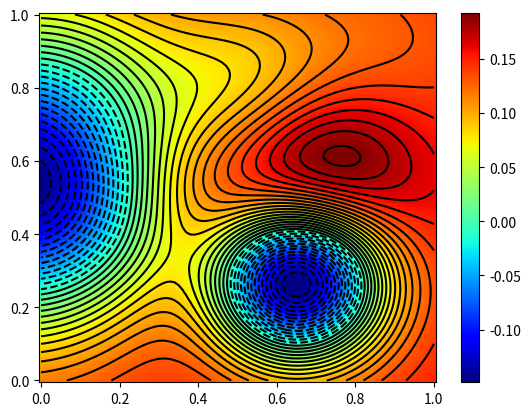
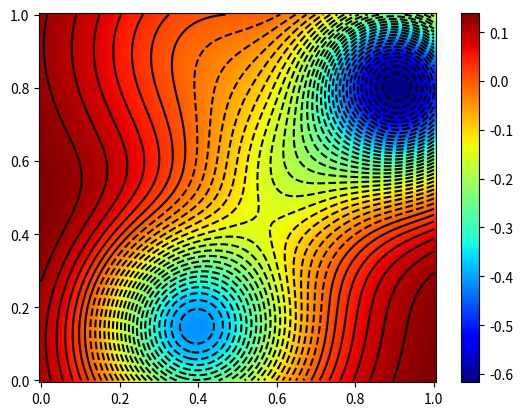
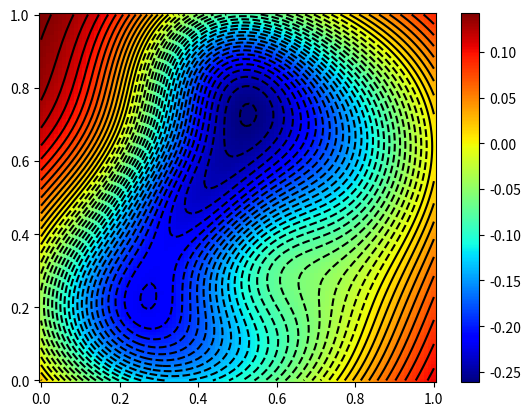
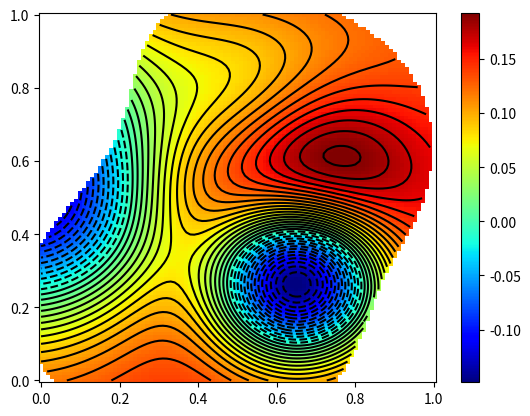
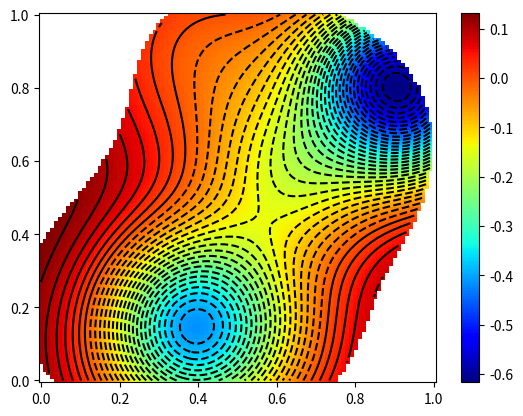

These figures' Python source, in order:
# -*- coding: utf-8 -*-
"""
test_problem.py
[redacted]
This code is released under the MIT License, see LICENSE.txt.

This Python code is for multi-objective Bayesian optimization (MBO) with/without constraint handling.
MBO part is based on MBO-EPBII-SRVA and MBO-EPBII published in the following articles:
・N. Namura, "Surrogate-Assisted Reference Vector Adaptation to Various Pareto Front Shapes 
  for Many-Objective Bayesian Optimization," IEEE Congress on Evolutionary Computation, 
  Krakow, Poland, pp.901-908, 2021.
・N. Namura, K. Shimoyama, and S. Obayashi, "Expected Improvement of Penalty-based Boundary 
  Intersection for Expensive Multiobjective Optimization," IEEE Transactions on Evolutionary 
  Computation, vol. 21, no. 6, pp. 898-913, 2017.
Please cite the article(s) if you use the code.
"""

import numpy as np
import matplotlib.pyplot as plt
from mpl_toolkits.mplot3d import Axes3D
from matplotlib import cm
import functools

#======================================================================
def sphere(x, nf=1, ng=0):
    x = np.array(x)
    f = np.dot(x,x)
    return f

#======================================================================
def DTLZ1(x, nf=3, ng=0):
    x = np.array(x)
    
    g = 100.0*(float(len(x[nf-1:])) + np.sum((x[nf-1:]-0.5)**2.0 - np.cos(20.0*np.pi*(x[nf-1:]-0.5))))
    f = np.full(nf, 0.5*(1.0+g))
    for i in range(nf):
        f[i] *= np.prod(x[:nf-i-1])
        if i > 0:
            f[i] *= 1.0-x[nf-i-1]
    
    return f

#======================================================================
def DTLZ2(x, nf=3, ng=0):
    x = np.array(x)
    
    g = np.sum((x[nf-1:] - 0.5)**2.0)
    f = np.full(nf, 1.0+g)
    for i in range(nf):
        f[i] *= np.prod(np.cos(0.5*np.pi*x[:nf-i-1]))
        if i > 0:
            f[i] *= np.sin(0.5*np.pi*x[nf-i-1])
    
    return f

#======================================================================
def DTLZ3(x, nf=3, ng=0):
    x = np.array(x)
    
    g = 100.0*(float(len(x[nf-1:])) + np.sum((x[nf-1:]-0.5)**2.0 - np.cos(20.0*np.pi*(x[nf-1:]-0.5))))
    f = np.full(nf, 1.0+g)
    for i in range(nf):
        f[i] *= np.prod(np.cos(0.5*np.pi*x[:nf-i-1]))
        if i > 0:
            f[i] *= np.sin(0.5*np.pi*x[nf-i-1])
    
    return f

#======================================================================
def DTLZ4(x, nf=3, ng=0):
    x = np.array(x)
    alpha = 100.0
    
    g = np.sum((x[nf-1:]-0.5)**2.0)
    f = np.full(nf, 1.0+g)
    for i in range(nf):
        f[i] *= np.prod(np.cos(0.5*np.pi*x[:nf-i-1]**alpha))
        if i > 0:
            f[i] *= np.sin(0.5*np.pi*x[nf-i-1]**alpha)
    
    return f

#======================================================================
def DTLZ5(x, nf=3, ng=0):
    x = np.array(x)
    
    g = np.sum((x[nf-1:]-0.5)**2.0)
    theta = 0.25*np.pi/(1.0 + g)*(1.0 + 2.0*g*x)
    theta[0] = 0.5*np.pi*x[0]
    f = np.full(nf, 1.0+g)
    for i in range(nf):
        f[i] *= np.prod(np.cos(theta[:nf-i-1]))
        if i > 0:
            f[i] *= np.sin(theta[nf-i-1])
    
    return f

#======================================================================
def DTLZ6(x, nf=3, ng=0):
    x = np.array(x)
    
    g = np.sum(x[nf-1:]**0.1)
    theta = 0.25*np.pi/(1.0 + g)*(1.0 + 2.0*g*x)
    theta[0] = 0.5*np.pi*x[0]
    f = np.full(nf, 1.0+g)
    for i in range(nf):
        f[i] *= np.prod(np.cos(theta[:nf-i-1]))
        if i > 0:
            f[i] *= np.sin(theta[nf-i-1])
    
    return f

#======================================================================
def DTLZ7(x, nf=3, ng=0):
    x = np.array(x)
    
    g = 1.0 + 9.0/float(len(x[nf-1:]))*np.sum(x[nf-1:])
    h = float(nf)
    f = np.zeros(nf)
    for i in range(nf-1):
        f[i] = x[i]
        h -= (1.0 + np.sin(3.0*np.pi*f[i]))*f[i]/(1.0 + g)
    f[-1] = (1.0 + g)*h
    
    return f

#======================================================================
def DTLZ2max1(x, nf=3, ng=0):
    x = np.array(x)
    
    g = np.sum(1.0 - 4.0*(x[nf-1:]-0.5)**2.0)/float(len(x[nf-1:]))
    f = np.full(nf, g)
    for i in range(nf):
        f[i] *= np.prod(np.cos(0.5*np.pi*x[:nf-i-1]))
        if i > 0:
            f[i] *= np.sin(0.5*np.pi*x[nf-i-1])
    
    return f

#======================================================================
def DTLZ2max2(x, nf=3, ng=0):
    x = np.array(x)
    x[:nf-1] = 0.25 + 0.5*x[:nf-1]
    
    g = np.sum(1.0 - 4.0*(x[nf-1:]-0.5)**2.0)/float(len(x[nf-1:]))
    f = np.full(nf, g)
    for i in range(nf):
        f[i] *= np.prod(np.cos(0.5*np.pi*x[:nf-i-1]))
        if i > 0:
            f[i] *= np.sin(0.5*np.pi*x[nf-i-1])
    
    return f

#======================================================================
def DTLZ2max3(x, nf=3, ng=0):
    x = np.array(x)
    x[:nf-1] = 0.25 + 0.5*x[:nf-1]
    
    g = np.sum(1.0 - (x[nf-1:]-0.5)**2.0 + (np.cos(4.0*np.pi*(x[nf-1:]-0.5))-1.0)/3.0)/float(len(x[nf-1:]))
    f = np.full(nf, g)
    for i in range(nf):
        f[i] *= np.prod(np.cos(0.5*np.pi*x[:nf-i-1]))
        if i > 0:
            f[i] *= np.sin(0.5*np.pi*x[nf-i-1])
    
    return f

#======================================================================
def ZDT1(x, nf=2, ng=0):
    x = np.array(x)
    f = np.zeros(2)
    f[0] = x[0]
    g = 1.0 + 9.0/float(len(x[1:]))*np.sum(x[1:])
    f[1] = g*(1.0 - np.sqrt(f[0]/g))
    
    return f

#======================================================================
def ZDT2(x, nf=2, ng=0):
    x = np.array(x)
    f = np.zeros(2)
    f[0] = x[0]
    g = 1.0 + 9.0/float(len(x[1:]))*np.sum(x[1:])
    f[1] = g*(1.0 - (f[0]/g)**2.0)
    
    return f

#======================================================================
def ZDT3(x, nf=2, ng=0):
    x = np.array(x)
    f = np.zeros(2)
    f[0] = x[0]
    g = 1.0 + 9.0/float(len(x[1:]))*np.sum(x[1:])
    f[1] = g*(1.0 - np.sqrt(f[0]/g) - x[0]/g*np.sin(10.0*np.pi*x[0]))
    
    return f

#======================================================================
def ZDT4(x, nf=2, ng=0):
    x = np.array(x)
    f = np.zeros(2)
    f[0] = x[0]
    g = 1.0 + 10.0*float(len(x[1:])) + np.sum(x[1:]**2.0 - 10.0*np.cos(4.0*np.pi*x[1:]))
    f[1] = g*(1.0 - np.sqrt(f[0]/g))
    
    return f

#======================================================================
def ZDT6(x, nf=2, ng=0):
    x = np.array(x)
    f = np.zeros(2)
    f[0] = 1.0 - np.exp(-4.0*x[0])*(np.sin(6.0*np.pi*x[0]))**6.0
    g = 1.0 + 9.0*(np.sum(x[1:])/float(len(x[1:])))**0.25
    f[1] = g*(1.0 - (f[0]/g)**2.0)
    
    return f

#======================================================================
def LZ08F1(x, nf=2, ng=0):
    x = np.array(x)
    f = np.zeros(2)
    nx = len(x)
    if np.mod(nx,2) == 0:
        n1 = (nx-2)/2
        n2 = n1 + 1
    else:
        n1 = (nx-1)/2
        n2 = n1
    f[0] = x[0] + 2.0/n1*np.sum([(x[i-1]-x[0]**(0.5+3*(i-2)/(2*(nx-2))))**2.0 for i in range(3, nx+1, 2)])
    f[1] = 1.0 - np.sqrt(x[0]) + 2.0/n2*np.sum([(x[i-1]-x[0]**(0.5+3*(i-2)/(2*(nx-2))))**2.0 for i in range(2, nx+1, 2)])
    
    return f

#======================================================================
def LZ08F2(x, nf=2, ng=0):
    x = np.array(x)
    x[1:] = -1.0 + 2.0*x[1:]
    
    f = np.zeros(2)
    nx = len(x)
    if np.mod(nx,2) == 0:
        n1 = (nx-2)/2
        n2 = n1 + 1
    else:
        n1 = (nx-1)/2
        n2 = n1
    f[0] = x[0] + 2.0/n1*np.sum([(x[i-1]-np.sin(6.0*np.pi*x[0]+i*np.pi/nx))**2.0 for i in range(3, nx+1, 2)])
    f[1] = 1.0 - np.sqrt(x[0]) + 2.0/n2*np.sum([(x[i-1]-np.sin(6.0*np.pi*x[0]+i*np.pi/nx))**2.0 for i in range(2, nx+1, 2)])
    
    return f

#======================================================================
def LZ08F3(x, nf=2, ng=0):
    x = np.array(x)
    x[1:] = -1.0 + 2.0*x[1:]
    
    f = np.zeros(2)
    nx = len(x)
    if np.mod(nx,2) == 0:
        n1 = (nx-2)/2
        n2 = n1 + 1
    else:
        n1 = (nx-1)/2
        n2 = n1
    f[0] = x[0] + 2.0/n1*np.sum([(x[i-1]-0.8*np.cos(6.0*np.pi*x[0]+i*np.pi/nx))**2.0 for i in range(3, nx+1, 2)])
    f[1] = 1.0 - np.sqrt(x[0]) + 2.0/n2*np.sum([(x[i-1]-0.8*np.cos(6.0*np.pi*x[0]+i*np.pi/nx))**2.0 for i in range(2, nx+1, 2)])
    
    return f

#======================================================================
def LZ08F4(x, nf=2, ng=0):
    x = np.array(x)
    x[1:] = -1.0 + 2.0*x[1:]
    
    f = np.zeros(2)
    nx = len(x)
    if np.mod(nx,2) == 0:
        n1 = (nx-2)/2
        n2 = n1 + 1
    else:
        n1 = (nx-1)/2
        n2 = n1
    f[0] = x[0] + 2.0/n1*np.sum([(x[i-1]-0.8*x[0]*np.cos(2.0*np.pi*x[0]+i*np.pi/(3*nx)))**2.0 for i in range(3, nx+1, 2)])
    f[1] = 1.0 - np.sqrt(x[0]) + 2.0/n2*np.sum([(x[i-1]-0.8*x[0]*np.sin(6.0*np.pi*x[0]+i*np.pi/nx))**2.0 for i in range(2, nx+1, 2)])
    
    return f

#======================================================================
#Scalable Gaussian Mixture
def SGM(x, nf=3, ng=0, seed=1, nb=10):
    x = np.array(x)
    nx = len(x)
    seed0 = np.random.randint(low=0,high=2**31-1)
    np.random.seed(seed)
    xc = np.random.rand(nf+ng,nb,nx)
    sc = np.sqrt(nx*0.5)*np.random.uniform(low=0.2,high=0.4,size=[nf+ng,nb])
    hc = 1.0/(0.3*float(nb))*np.random.normal(loc=-0.3,scale=0.5,size=[nf+ng, nb])   
    f = np.zeros(nf+ng)
    for j in range(nf+ng):
        for i in range(nb):
            dist = np.dot(x - xc[j,i,:], x - xc[j,i,:])
            f[j] += hc[j,i]*np.exp(-(dist/sc[j,i]**2.0))
    f += 0.15
    np.random.seed(seed0)
    return f

#======================================================================
if __name__ == "__main__":
    func_name = 'SGM'
    seed = 3
    nx = 2
    nf = 2
    ng = 1
    xmin = np.full(nx, 0.0)
    xmax = np.full(nx, 1.0)
    if func_name=='SGM':
        func = functools.partial(eval(func_name), nf=nf+ng, seed=seed)
    else:
        func = functools.partial(eval(func_name), nf=nf+ng)
    
    if nx ==2:
        Fs = []
        Gs = []
        x = xmin[0]+np.arange(0., 1.01, 0.01)*(xmax[0]-xmin[0])
        y = xmin[1]+np.arange(0., 1.01, 0.01)*(xmax[1]-xmin[1])
        X, Y = np.meshgrid(x, y)
        F = X.copy()
        
        for iobj in range(nf+ng):
            for i in range(len(X[:,0])):
                for j in range(len(X[0,:])):
                    F[i,j] = func(np.array([X[i,j],Y[i,j]]))[iobj]
            if iobj < nf:
                Fs.append(F.copy())
            else:
                Gs.append(F.copy())
            plt.figure(str(iobj+1)+'-th function')
            plt.pcolor(X,Y,F,cmap='jet',shading="auto")
            plt.colorbar()
            plt.contour(X,Y,F,40,colors='black')
            plt.show()
            # fig = plt.figure(str(iobj+1)+'-th function-3D ')
            # ax = Axes3D(fig)
            # ax.plot_surface(X, Y, F, rstride=1, cstride=1, cmap=cm.jet)
        Fs = np.array(Fs)
        Gs = np.array(Gs)
        feasible = np.all(Gs<=0, axis=0)
        for iobj in range(nf):
            F = np.where(feasible, Fs[iobj,:,:], np.nan)
            plt.figure(str(iobj+1)+'-th function in feasible area')
            plt.pcolor(X,Y,F,cmap='jet',shading="auto")
            plt.colorbar()
            plt.contour(X,Y,F,40,colors='black')
            plt.show()
